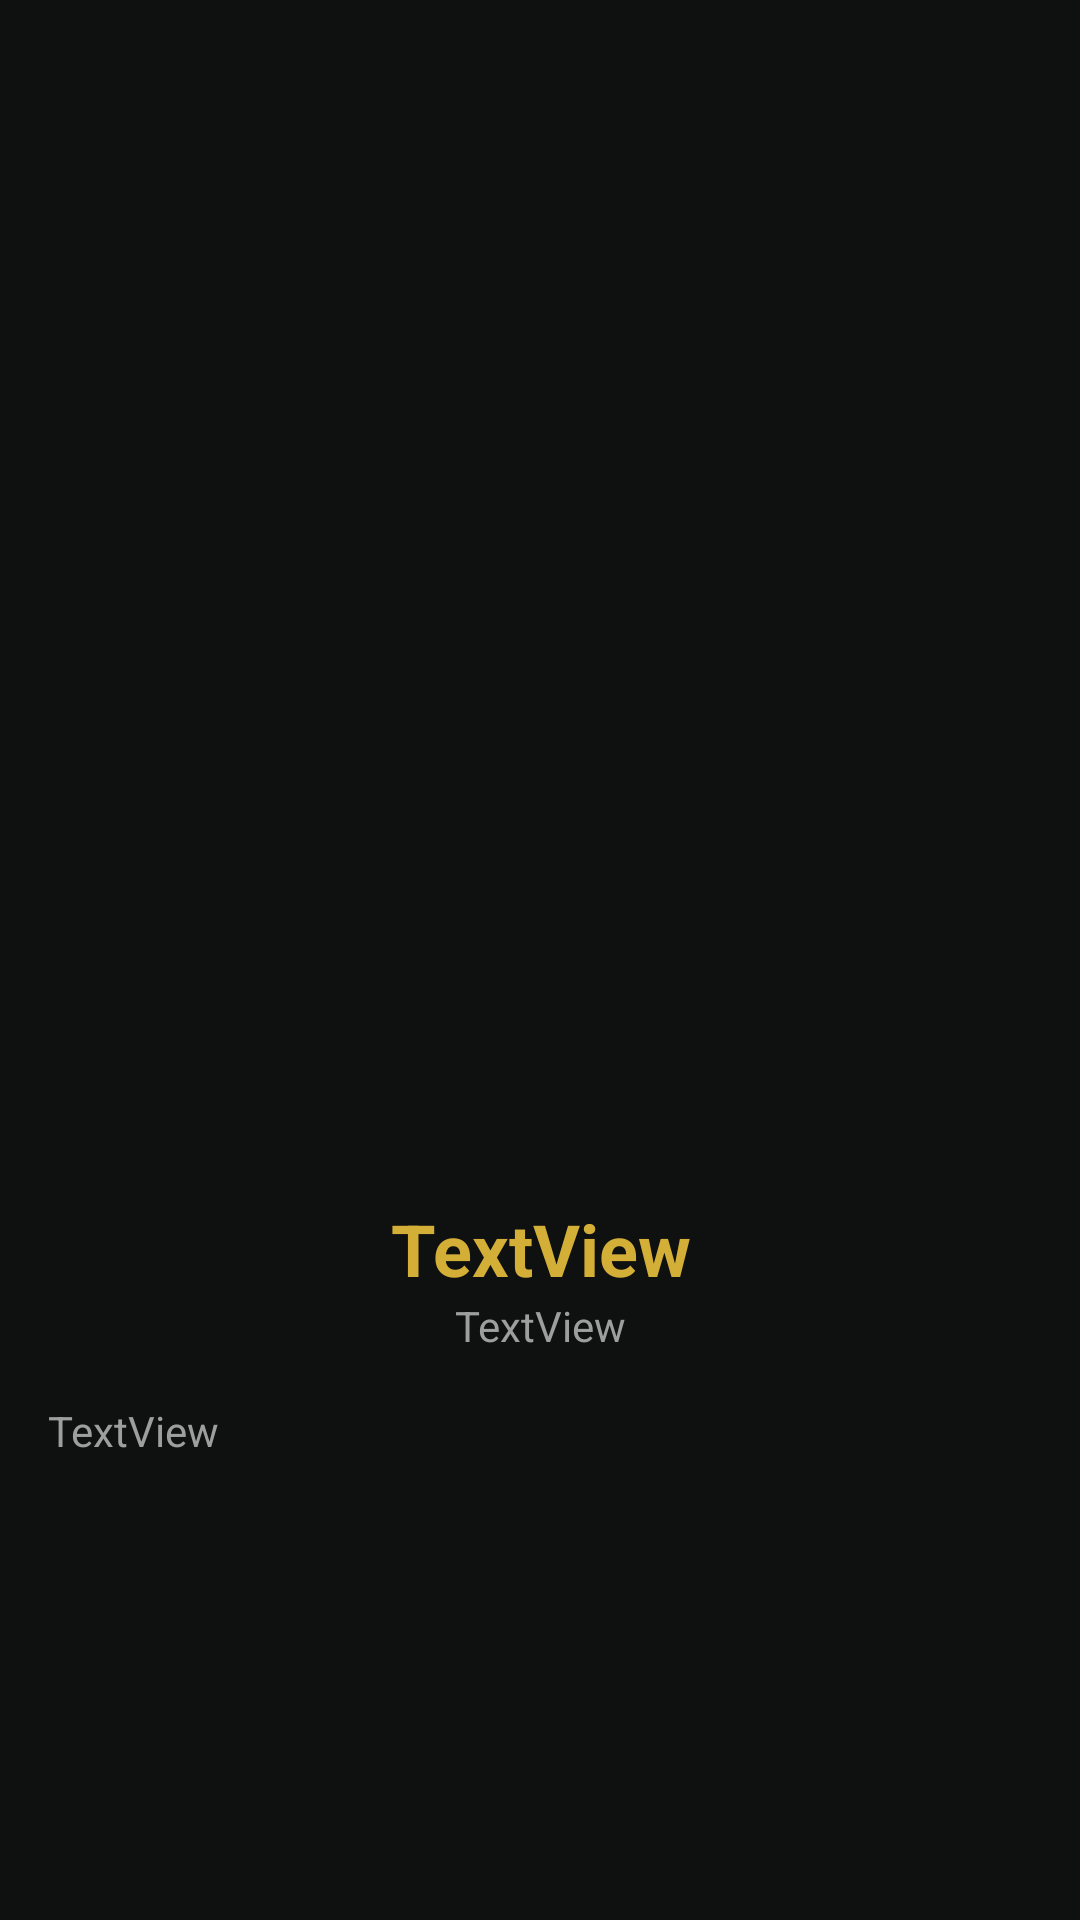

Reconstruct the res/layout file that produces this screen, plus the resources it refers to.
<!-- AndroidManifest.xml: application theme Theme.MovieDB -->
<!-- res/layout/activity_movie_details.xml -->
<?xml version="1.0" encoding="utf-8"?>
<androidx.constraintlayout.widget.ConstraintLayout xmlns:android="http://schemas.android.com/apk/res/android"
    xmlns:app="http://schemas.android.com/apk/res-auto"
    xmlns:tools="http://schemas.android.com/tools"
    android:id="@+id/cons_movie_details"
    android:layout_width="match_parent"
    android:layout_height="match_parent"
    android:background="#0F1010"
    tools:context=".view.activities.MovieDetailsActivity">

    <ImageView
        android:id="@+id/lbl_image"
        android:layout_width="0dp"
        android:layout_height="384dp"
        android:scaleType="fitXY"
        app:layout_constraintEnd_toEndOf="parent"
        app:layout_constraintStart_toStartOf="parent"
        app:layout_constraintTop_toTopOf="parent"
        tools:srcCompat="@tools:sample/avatars" />

    <TextView
        android:id="@+id/lbl_text"
        android:layout_width="0dp"
        android:layout_height="wrap_content"
        android:layout_marginStart="16dp"
        android:layout_marginTop="16dp"
        android:layout_marginEnd="16dp"
        android:gravity="center_horizontal|center_vertical"
        android:text="TextView"
        android:textColor="@color/gold"
        android:textSize="24sp"
        android:textStyle="bold"
        app:layout_constraintEnd_toEndOf="parent"
        app:layout_constraintStart_toStartOf="@+id/lbl_image"
        app:layout_constraintTop_toBottomOf="@+id/lbl_image" />

    <TextView
        android:id="@+id/lbl_release"
        android:layout_width="wrap_content"
        android:layout_height="wrap_content"
        android:text="TextView"
        android:textColor="#9E9E9E"
        app:layout_constraintEnd_toEndOf="@+id/lbl_text"
        app:layout_constraintStart_toStartOf="@+id/lbl_text"
        app:layout_constraintTop_toBottomOf="@+id/lbl_text" />

    <TextView
        android:id="@+id/lbl_overview"
        android:layout_width="0dp"
        android:layout_height="wrap_content"
        android:layout_marginTop="16dp"
        android:text="TextView"
        android:textColor="#9E9E9E"
        app:layout_constraintEnd_toEndOf="@+id/lbl_text"
        app:layout_constraintStart_toStartOf="@+id/lbl_text"
        app:layout_constraintTop_toBottomOf="@+id/lbl_release" />
</androidx.constraintlayout.widget.ConstraintLayout>
<!-- resources referenced by this layout -->
<resources>
  <color name="gold">#d4af37</color>
  <style name="Theme.MovieDB" parent="Theme.MaterialComponents.Light.NoActionBar">
          
          <item name="colorPrimary">#d4af37</item>
          <item name="colorPrimaryVariant">@color/red</item>
          <item name="colorOnPrimary">@color/darkblack</item>
          
          <item name="colorSecondary">@color/teal_200</item>
          <item name="colorSecondaryVariant">@color/teal_700</item>
          <item name="colorOnSecondary">@color/black</item>
          
          <item name="android:statusBarColor" tools:targetApi="l">@color/gold</item>
          
      </style>
  <color name="red">#bc0000</color>
  <color name="darkblack">#0e0e0e</color>
  <color name="teal_200">#FF03DAC5</color>
  <color name="teal_700">#FF018786</color>
  <color name="black">#FF000000</color>
</resources>
